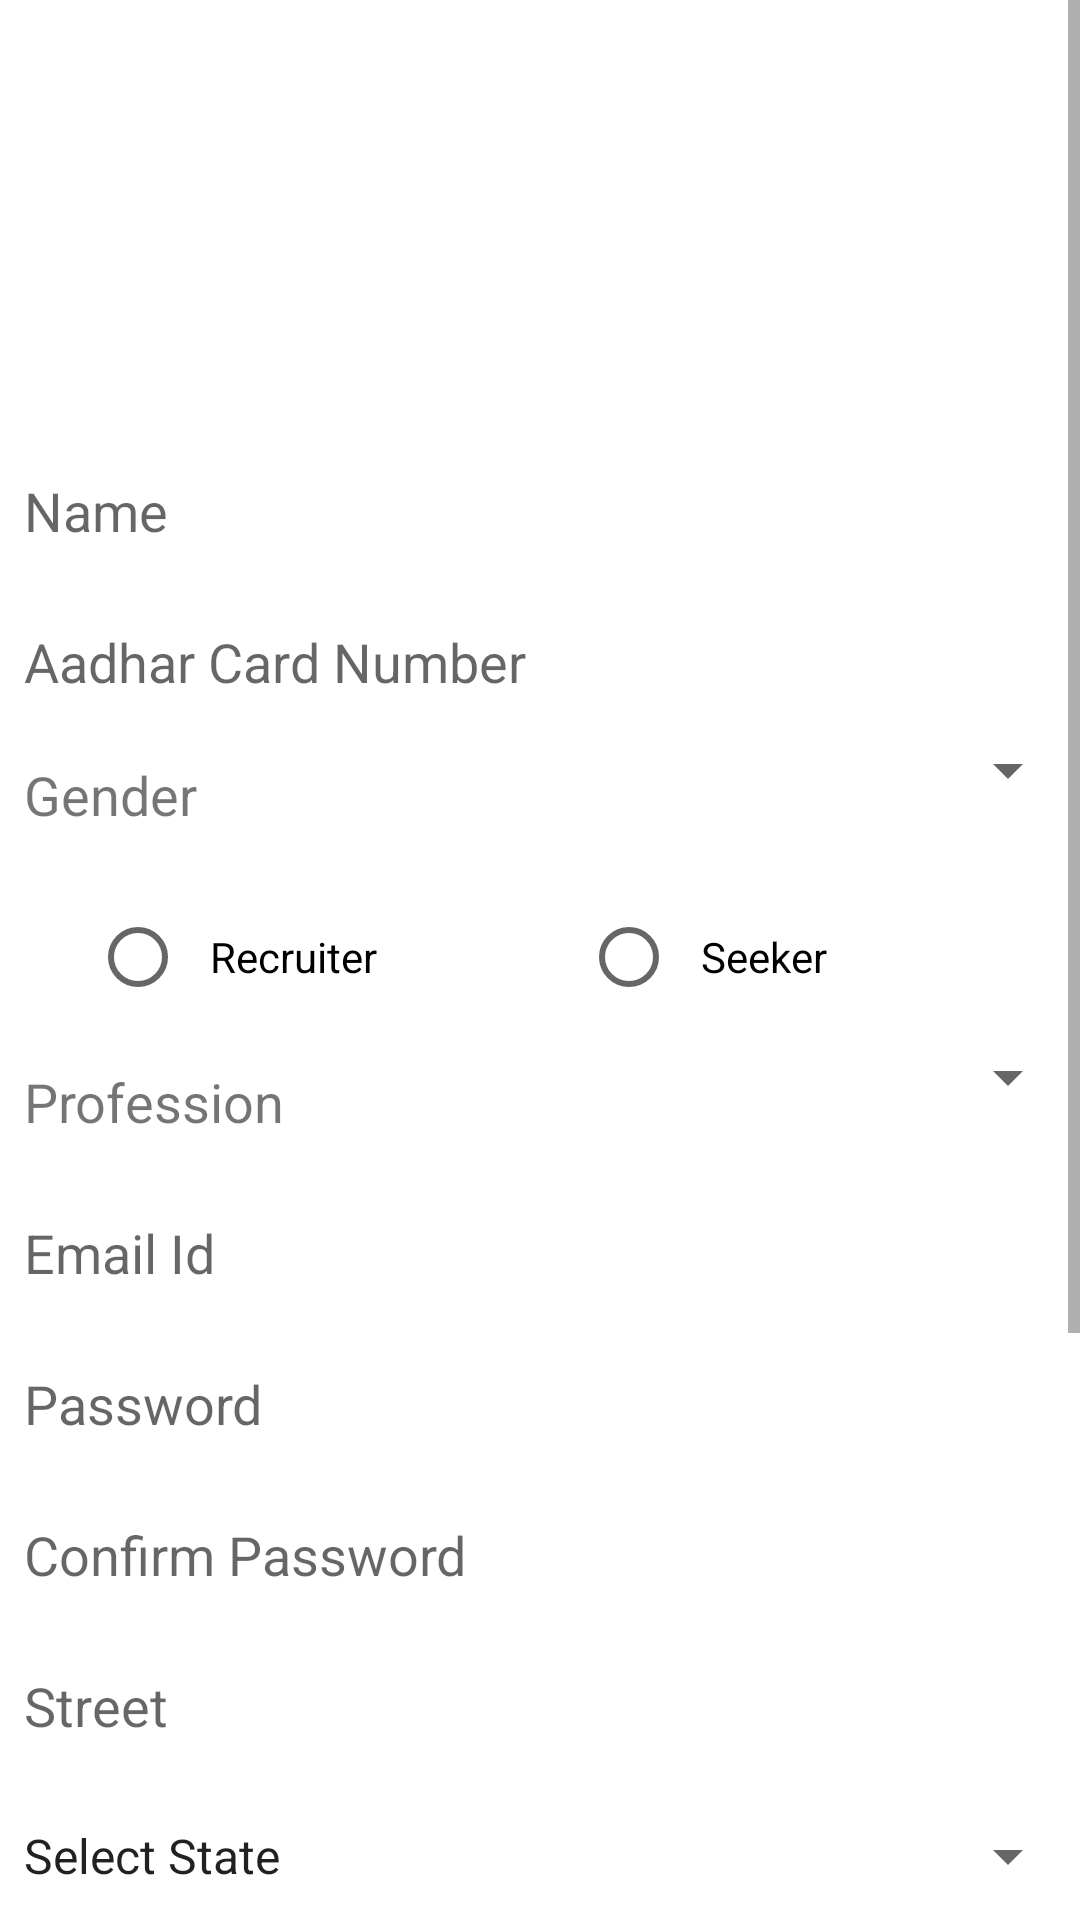

This screen was rendered from an Android layout file. Write that file and the resources it references.
<!-- AndroidManifest.xml: application theme Theme.BookEasily -->
<!-- res/layout/activity_signup.xml -->
<?xml version="1.0" encoding="utf-8"?>
<LinearLayout xmlns:android="http://schemas.android.com/apk/res/android"
    xmlns:tools="http://schemas.android.com/tools"
    android:layout_width="match_parent"
    android:layout_height="match_parent"
    android:orientation="vertical"
    android:transitionGroup="true"
    android:windowSoftInputMode="stateVisible|adjustPan"
    tools:context=".Signup">

    <ScrollView
        android:layout_width="match_parent"
        android:layout_height="match_parent">

        <LinearLayout
            android:layout_width="match_parent"
            android:layout_height="match_parent"
            android:orientation="vertical">

            <ImageView
                android:id="@+id/imgView_icon_signup"
                android:layout_width="240dp"
                android:layout_height="120dp"
                android:layout_gravity="center_horizontal"
                android:layout_marginTop="10dp"
                android:layout_marginBottom="10dp"
                android:padding="4dp"
                android:src="@drawable/worker"
                android:transitionName="trans1" />

            <EditText
                android:id="@+id/editTextName"
                android:layout_width="match_parent"
                android:layout_height="wrap_content"
                android:layout_marginTop="10dp"
                android:background="@android:color/transparent"
                android:drawablePadding="12dp"
                android:ems="12"
                android:inputType="text"
                android:hint="Name"
                android:maxLines="1"
                android:padding="8dp" />

            <EditText
                android:id="@+id/editTextAadhar_No"
                android:layout_width="match_parent"
                android:layout_height="wrap_content"
                android:layout_marginTop="10dp"
                android:background="@android:color/transparent"
                android:drawablePadding="12dp"
                android:ems="10"
                android:inputType="number"
                android:hint="Aadhar Card Number"
                android:maxLines="1"
                android:padding="8dp" />

            <LinearLayout
                android:layout_width="match_parent"
                android:layout_height="wrap_content"
                android:layout_marginTop="4dp"
                android:orientation="horizontal">

                <TextView
                    android:layout_width="0dp"
                    android:layout_height="wrap_content"
                    android:layout_weight="1"
                    android:padding="8dp"
                    android:text="Gender"
                    android:textSize="18dp" />

                <Spinner
                    android:id="@+id/spinner_gender"
                    android:layout_width="wrap_content"
                    android:layout_height="wrap_content"
                    android:layout_weight="2"
                    android:spinnerMode="dropdown"></Spinner>

            </LinearLayout>


            <LinearLayout
                android:layout_width="match_parent"
                android:layout_height="wrap_content"
                android:orientation="horizontal">


                <RadioGroup
                    android:id="@+id/Radiogroup_type"
                    android:layout_width="wrap_content"
                    android:layout_height="wrap_content"
                    android:orientation="horizontal">

                    <RadioButton
                        android:id="@+id/Radio_Btn_recruiter"
                        android:layout_width="wrap_content"
                        android:layout_height="wrap_content"
                        android:layout_marginLeft="30dp"
                        android:layout_marginTop="10dp"
                        android:onClick="onRadioButtonclicked"
                        android:padding="8dp"
                        android:text="Recruiter"
                        android:textColor="@color/blck" />

                    <RadioButton
                        android:id="@+id/Radio_btn_seeker"
                        android:layout_width="wrap_content"
                        android:layout_height="wrap_content"
                        android:layout_marginLeft="60dp"
                        android:layout_marginTop="10dp"
                        android:onClick="onRadioButtonclicked"
                        android:padding="8dp"
                        android:text="Seeker"
                        android:textColor="@color/blck" />

                </RadioGroup>

            </LinearLayout>


            <LinearLayout
                android:layout_width="match_parent"
                android:layout_height="wrap_content"
                android:layout_marginTop="4dp"
                android:orientation="horizontal">

                <TextView
                    android:layout_width="0dp"
                    android:layout_height="wrap_content"
                    android:layout_weight="1"
                    android:padding="8dp"
                    android:text="Profession"
                    android:textSize="18dp" />

                <Spinner
                    android:id="@+id/spinner_profession"
                    android:layout_width="0dp"
                    android:layout_height="wrap_content"
                    android:layout_weight="2"
                    android:spinnerMode="dropdown"></Spinner>

            </LinearLayout>

            <EditText
                android:id="@+id/editTextEmail"
                android:layout_width="match_parent"
                android:layout_height="wrap_content"
                android:layout_marginTop="10dp"
                android:background="@android:color/transparent"
                android:drawablePadding="12dp"
                android:ems="10"
                android:hint="Email Id"
                android:inputType="textEmailAddress"
                android:maxLines="1"
                android:padding="8dp" />

            <EditText
                android:id="@+id/editTextPassword"
                android:layout_width="match_parent"
                android:layout_height="wrap_content"
                android:layout_marginTop="10dp"
                android:background="@android:color/transparent"
                android:drawablePadding="12dp"
                android:ems="10"
                android:hint="Password"
                android:inputType="textPassword"
                android:maxLines="1"
                android:padding="8dp" />

            <EditText
                android:id="@+id/editTextConfirmPassword"
                android:layout_width="match_parent"
                android:layout_height="wrap_content"
                android:layout_marginTop="10dp"
                android:background="@android:color/transparent"
                android:drawablePadding="12dp"
                android:ems="10"
                android:hint="Confirm Password"
                android:inputType="textPassword"
                android:maxLines="1"
                android:padding="8dp" />

            <EditText
                android:inputType="text"
                android:id="@+id/editTextStreet"
                android:layout_width="match_parent"
                android:layout_height="wrap_content"
                android:layout_marginTop="10dp"
                android:background="@android:color/transparent"
                android:drawablePadding="12dp"
                android:ems="10"
                android:hint="Street"
                android:maxLines="1"
                android:padding="8dp" />

            <Spinner
                android:id="@+id/statespinner"
                android:layout_width="match_parent"
                android:layout_height="40dp"
                android:layout_marginTop="10dp"
                android:entries="@array/states"
                android:spinnerMode="dropdown" />

            <TextView
                android:layout_width="wrap_content"
                android:layout_height="wrap_content"
                android:layout_marginLeft="10dp"
                android:layout_marginTop="10dp"
                android:text="Select City"
                android:textSize="18dp" />

            <Spinner
                android:id="@+id/cityspinner"
                android:layout_width="match_parent"
                android:layout_height="40dp"
                android:layout_marginTop="10dp"
                android:scrollbarSize="20dp" />

            <EditText
                android:id="@+id/editTextPincode"
                android:layout_width="match_parent"
                android:layout_height="wrap_content"
                android:layout_marginTop="10dp"
                android:background="@android:color/transparent"
                android:drawablePadding="12dp"
                android:ems="10"
                android:hint="PIN Code"
                android:inputType="number"
                android:maxLines="1"
                android:padding="8dp" />

            <LinearLayout
                android:layout_width="match_parent"
                android:layout_height="wrap_content"
                android:orientation="horizontal">

                <TextView
                    android:layout_width="wrap_content"
                    android:layout_height="wrap_content"
                    android:layout_marginTop="10dp"
                    android:background="@android:color/transparent"
                    android:drawablePadding="12dp"
                    android:padding="8dp"
                    android:text="+91-"
                    android:textSize="18dp" />

                <EditText
                    android:id="@+id/editTextContact_No"
                    android:layout_width="match_parent"
                    android:layout_height="wrap_content"
                    android:layout_marginTop="10dp"
                    android:background="@android:color/transparent"
                    android:drawablePadding="12dp"
                    android:ems="10"
                    android:hint="Contact No."
                    android:inputType="phone"
                    android:maxLines="1"
                    android:padding="8dp" />

            </LinearLayout>


            <LinearLayout
                android:layout_width="match_parent"
                android:layout_height="wrap_content"
                android:orientation="horizontal">

                <TextView
                    android:layout_width="wrap_content"
                    android:layout_height="wrap_content"
                    android:layout_marginTop="10dp"
                    android:background="@android:color/transparent"
                    android:drawablePadding="12dp"
                    android:padding="8dp"
                    android:text="+91-"
                    android:textSize="18dp" />

                <EditText
                    android:id="@+id/editTextAlternate_No"
                    android:layout_width="match_parent"
                    android:layout_height="wrap_content"
                    android:layout_marginTop="10dp"
                    android:background="@android:color/transparent"
                    android:drawablePadding="12dp"
                    android:ems="10"
                    android:hint=" Alternate Contact No."
                    android:inputType="phone"
                    android:maxLines="1"
                    android:padding="8dp" />

            </LinearLayout>

            <Button
                android:id="@+id/button_next"
                android:layout_width="wrap_content"
                android:layout_height="wrap_content"
                android:layout_gravity="center"
                android:backgroundTint="#FFA726"
                android:onClick="test"
                android:text="Signup" />

        </LinearLayout>

    </ScrollView>
</LinearLayout>
<!-- resources referenced by this layout -->
<resources>
  <string-array name="states">
          <item>Select State</item>
          <item>Andaman and Nicobar Islands</item>
          <item>Andhra Pradesh</item>
          <item>Arunachal Pradesh</item>
          <item>Assam</item>
          <item>Bihar</item>
          <item>Chandigarh</item>
          <item>Chattisgarh</item>
          <item>Darda and Nagar Haveli</item>
          <item>Daman and Diu</item>
          <item>Delhi</item>
          <item>Goa</item>
          <item>Gujarat</item>
          <item>Haryana</item>
          <item>Himachal Pradesh</item>
          <item>Jammu and Kashmir</item>
          <item>Jharkhand</item>
          <item>Karnataka</item>
          <item>Kerala</item>
          <item>Lakshadweep</item>
          <item>Madhya Pradesh</item>
          <item>Maharashtra</item>
          <item>Manipur</item>
          <item>Meghalaya</item>
          <item>Mizoram</item>
          <item>Nagaland</item>
          <item>Odisha</item>
          <item>Pondicherry / Puducherry</item>
          <item>Punjab</item>
          <item>Rajasthna</item>
          <item>Sikkim</item>
          <item>Tamil Nadu</item>
          <item>Telangana</item>
          <item>Tripura</item>
          <item>Uttarakhand / Uttaranchal</item>
          <item>Uttar Pradesh</item>
          <item>West Bengal</item>
      </string-array>
  <color name="blck">@android:color/black</color>
  <style name="Theme.BookEasily" parent="Theme.MaterialComponents.DayNight.NoActionBar">
          
          <item name="windowActionBar">false</item>
          <item name="colorPrimary">@color/startblue</item>
          <item name="colorPrimaryVariant">@color/startblue</item>
          <item name="colorOnPrimary">@color/white</item>
          
          <item name="colorSecondary">@color/startblue</item>
          <item name="colorSecondaryVariant">@color/startblue</item>
          <item name="colorOnSecondary">@color/black</item>
          
          <item name="android:statusBarColor" tools:targetApi="l">?attr/colorPrimaryVariant</item>
          
      </style>
  <color name="startblue">#09c6df</color>
  <color name="white">@android:color/white</color>
  <color name="black">#000000</color>
</resources>
